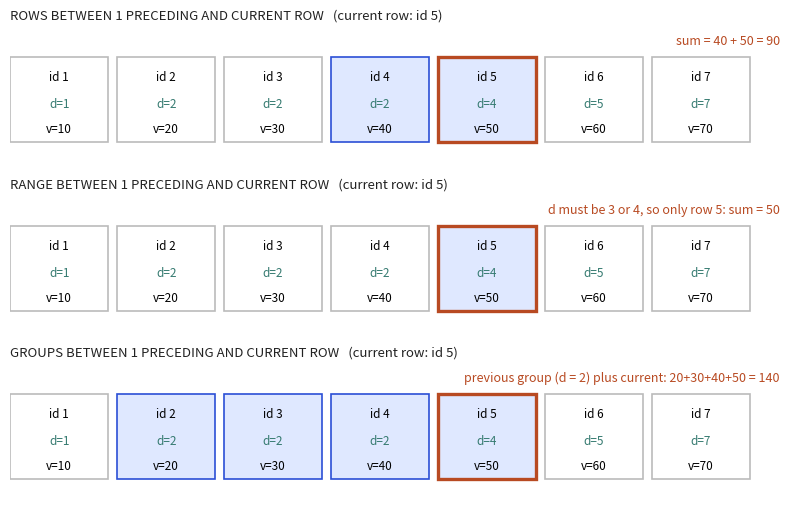

Here is the Python script that generated this plot:
import matplotlib; matplotlib.use("Agg")
import matplotlib.pyplot as plt
from matplotlib.patches import Rectangle
B,O,T,G="#2b4fd6","#b84a22","#357a70","#bbbbbb"
rows=[(1,1,10),(2,2,20),(3,2,30),(4,2,40),(5,4,50),(6,5,60),(7,7,70)]
panels=[("ROWS BETWEEN 1 PRECEDING AND CURRENT ROW",{4,5},"sum = 40 + 50 = 90"),
        ("RANGE BETWEEN 1 PRECEDING AND CURRENT ROW",{5},"d must be 3 or 4, so only row 5: sum = 50"),
        ("GROUPS BETWEEN 1 PRECEDING AND CURRENT ROW",{2,3,4,5},"previous group (d = 2) plus current: 20+30+40+50 = 140")]
fig,axs=plt.subplots(3,1,figsize=(8,5.2))
for ax,(title,inframe,res) in zip(axs,panels):
    ax.set_xlim(0,7.2); ax.set_ylim(-0.1,1.25); ax.axis("off")
    ax.set_title(title+"   (current row: id 5)",fontsize=9.5,loc="left",color="#222")
    for i,(rid,d,v) in enumerate(rows):
        hit=rid in inframe
        ax.add_patch(Rectangle((i,0.1),0.92,0.85,fc="#dfe8ff" if hit else "white",ec=O if rid==5 else (B if hit else G),lw=2.4 if rid==5 else 1.2))
        ax.text(i+.46,.72,"id %d"%rid,ha="center",fontsize=8.5)
        ax.text(i+.46,.45,"d=%d"%d,ha="center",fontsize=8.5,color=T)
        ax.text(i+.46,.2,"v=%d"%v,ha="center",fontsize=8.5)
    ax.text(7.2,1.08,res,ha="right",fontsize=9,color=O)
plt.tight_layout(); plt.savefig("ch08_frames.png",dpi=110)
